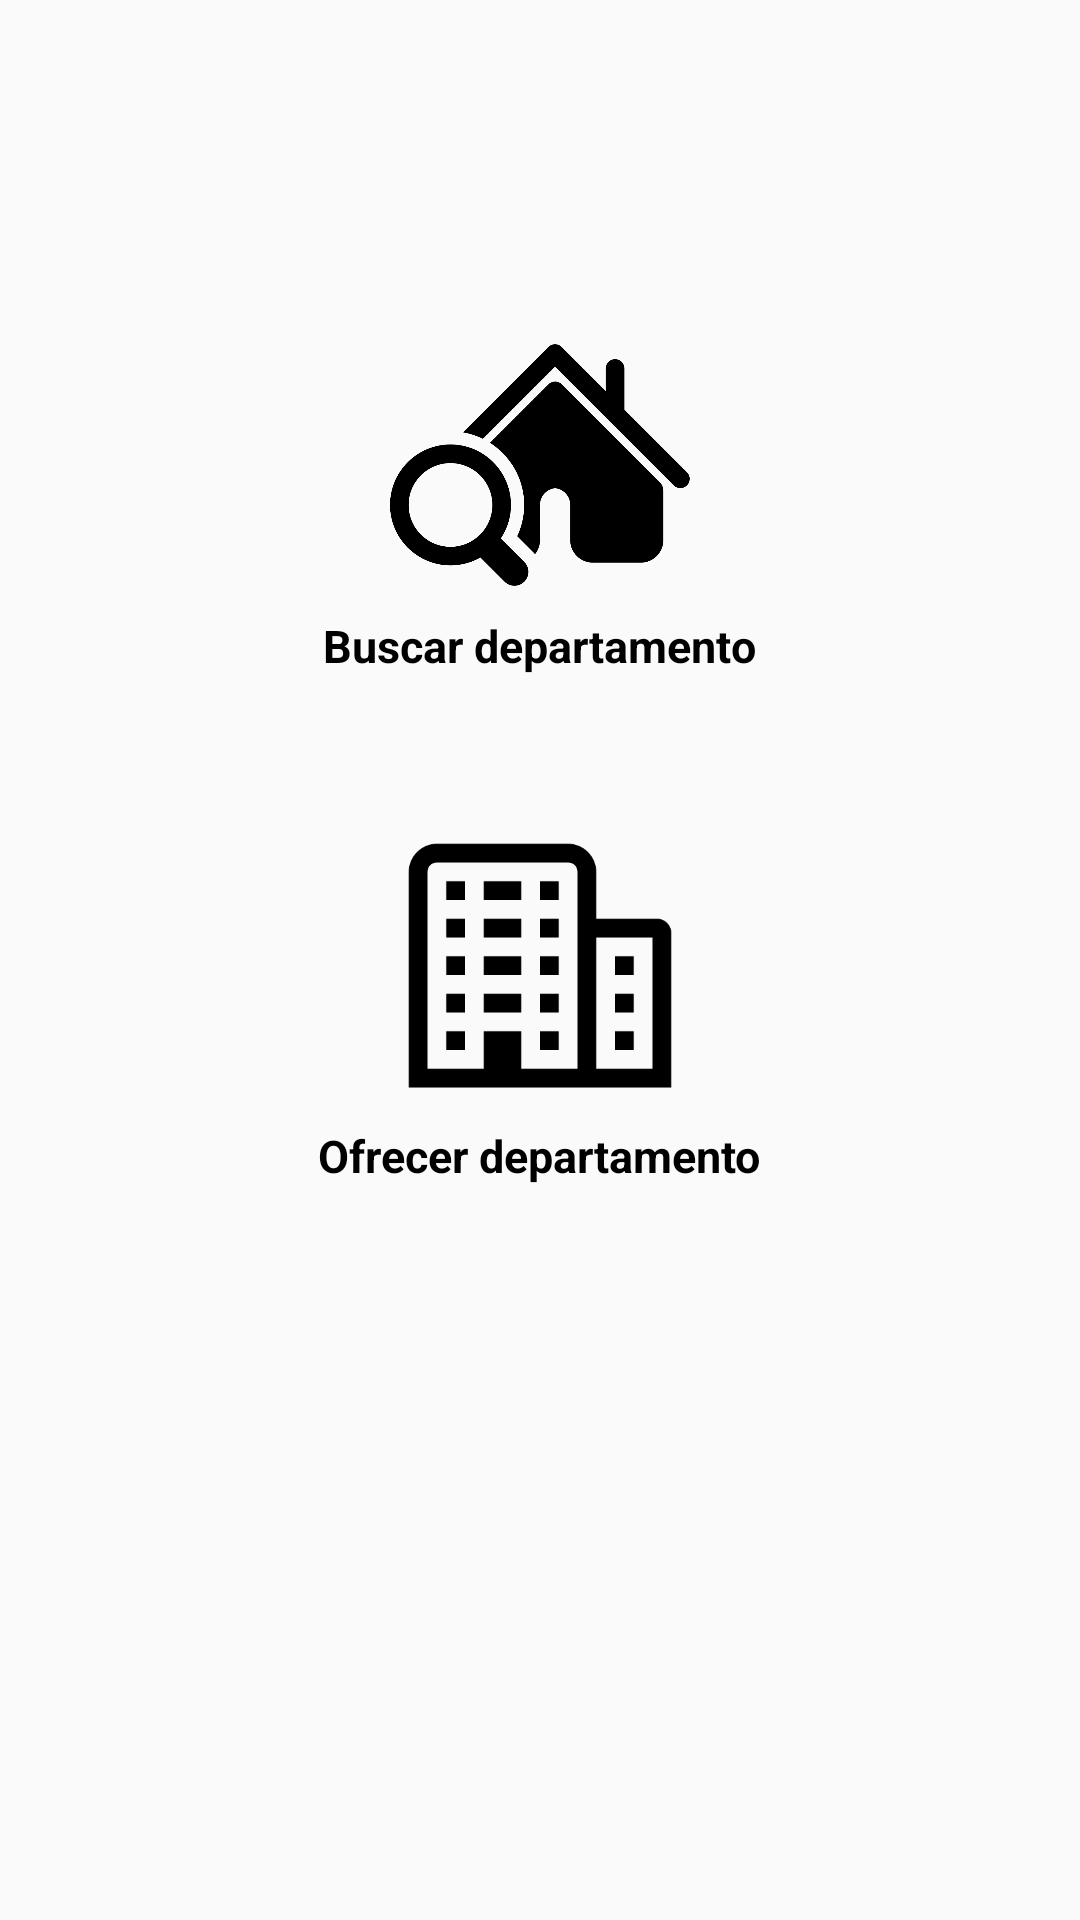

Android layout source for this screen:
<!-- AndroidManifest.xml: application theme AppTheme -->
<!-- res/layout/activity_principal.xml -->
<?xml version="1.0" encoding="utf-8"?>
<androidx.drawerlayout.widget.DrawerLayout
    xmlns:android="http://schemas.android.com/apk/res/android"
    xmlns:app="http://schemas.android.com/apk/res-auto"
    xmlns:tools="http://schemas.android.com/tools"
    android:layout_width="match_parent"
    android:layout_height="match_parent"
    android:id="@+id/drawer_layout"
    tools:context=".Principal">

    <LinearLayout
        android:layout_width="match_parent"
        android:layout_height="match_parent"
        android:orientation="vertical">

        <include
            layout="@layout/main_toolbar"
            android:layout_width="70dp"
            android:layout_height="70dp" />

        <LinearLayout
            android:orientation="vertical"
            android:layout_width="fill_parent"
            android:layout_height="fill_parent">

            <RelativeLayout
                android:layout_width="fill_parent"
                android:layout_height="fill_parent">

                <LinearLayout
                    android:layout_alignParentTop="true"
                    android:layout_alignParentLeft="true"
                    android:orientation="vertical"
                    android:layout_width="match_parent"
                    android:layout_height="wrap_content">

                    <LinearLayout
                        android:layout_width="match_parent"
                        android:layout_height="170dp"
                        android:layout_marginLeft="40dp"
                        android:layout_marginRight="40dp"
                        android:gravity="center"
                        android:orientation="horizontal"
                        >

                        <LinearLayout
                            android:layout_weight="1"
                            android:gravity="center"
                            android:orientation="vertical"
                            android:layout_width="0dp"
                            android:layout_height="match_parent">


                            <RelativeLayout
                                android:layout_width="match_parent"
                                android:layout_height="match_parent">

                                <ImageView
                                    android:id="@+id/imgLibr"
                                    android:layout_centerInParent="true"
                                    android:src="@drawable/busca"
                                    android:layout_width="100dp"
                                    android:layout_height="100dp"/>

                                <TextView
                                    android:id="@+id/txtLibr"
                                    android:layout_below="@+id/imgLibr"
                                    android:layout_centerHorizontal="true"
                                    android:text="@string/bt_buscar"
                                    android:textSize="15sp"
                                    android:textStyle="bold"
                                    android:textColor="#000000"
                                    android:layout_width="wrap_content"
                                    android:layout_height="wrap_content"/>

                                <Button
                                    android:id="@+id/btnLibr"
                                    android:layout_alignParentStart="true"
                                    android:layout_alignParentTop="true"
                                    android:background="@android:color/transparent"
                                    android:layout_width="match_parent"
                                    android:layout_height="match_parent"
                                    android:layout_alignParentLeft="true"
                                    android:onClick="Principal"/>

                            </RelativeLayout>

                        </LinearLayout>

                    </LinearLayout>

                    <LinearLayout
                        android:layout_width="match_parent"
                        android:layout_height="170dp"
                        android:layout_marginLeft="40dp"
                        android:layout_marginRight="40dp"
                        android:gravity="center"
                        android:orientation="horizontal"
                        >

                        <LinearLayout
                            android:layout_weight="1"
                            android:gravity="center"
                            android:orientation="vertical"
                            android:layout_width="0dp"
                            android:layout_height="match_parent">


                            <RelativeLayout
                                android:layout_width="match_parent"
                                android:layout_height="match_parent">

                                <ImageView
                                    android:id="@+id/imgLapiz"
                                    android:layout_centerInParent="true"
                                    android:src="@drawable/departamento"
                                    android:layout_width="100dp"
                                    android:layout_height="100dp"/>

                                <TextView
                                    android:id="@+id/txtLapiz"
                                    android:layout_below="@+id/imgLapiz"
                                    android:layout_centerHorizontal="true"
                                    android:text="@string/bt_ofrecer"
                                    android:textSize="15sp"
                                    android:textStyle="bold"
                                    android:textColor="#000000"
                                    android:layout_width="wrap_content"
                                    android:layout_height="wrap_content"/>

                                <Button
                                    android:id="@+id/btnLapiz"
                                    android:layout_alignParentStart="true"
                                    android:layout_alignParentTop="true"
                                    android:background="@android:color/transparent"
                                    android:layout_width="match_parent"
                                    android:layout_height="match_parent"
                                    android:layout_alignParentLeft="true"
                                    android:onClick="irRentar"/>

                            </RelativeLayout>

                        </LinearLayout>

                    </LinearLayout>

                    <LinearLayout
                        android:layout_width="match_parent"
                        android:layout_height="170dp"
                        android:layout_marginLeft="40dp"
                        android:layout_marginRight="40dp"
                        android:gravity="center"
                        android:orientation="horizontal">

                    </LinearLayout>

                </LinearLayout>

            </RelativeLayout>

        </LinearLayout>

    </LinearLayout>

    <RelativeLayout
        android:layout_width="300dp"
        android:layout_height="match_parent"
        android:layout_gravity="start"
        android:background="#F2EAED">

        <include
            layout="@layout/main_nav_drawer_principal"/>

    </RelativeLayout>

</androidx.drawerlayout.widget.DrawerLayout>
<!-- res/layout/main_toolbar.xml (included above) -->
<?xml version="1.0" encoding="utf-8"?>
<LinearLayout
    xmlns:android="http://schemas.android.com/apk/res/android"
    android:layout_width="match_parent"
    android:layout_height="match_parent"
    android:orientation="vertical"
    android:padding="12dp"
    android:gravity="center_vertical">
    
    <ImageView
        android:layout_width="wrap_content"
        android:layout_height="wrap_content"
        android:onClick="ClickMenu"
        android:src="@drawable/ic_menu"/>

    <TextView
        android:layout_width="0dp"
        android:layout_height="wrap_content"
        android:layout_weight="1"
        android:text="Adroid Coding"
        android:textSize="20sp"
        android:textStyle="bold"
        android:textAlignment="center"
        android:textColor="#2A3457"/>




</LinearLayout>
<!-- res/layout/main_nav_drawer_principal.xml (included above) -->
<?xml version="1.0" encoding="utf-8"?>
<LinearLayout
    xmlns:android="http://schemas.android.com/apk/res/android" android:layout_width="match_parent"
    android:layout_height="match_parent"
    android:orientation="vertical"
    android:background="#16235A">
    
    <ImageView
        android:layout_width="match_parent"
        android:layout_height="120dp"
        android:layout_margin="16dp"
        android:onClick="ClickLogo"
        android:src="@drawable/ac_logo"/>

    <TextView
        android:id="@+id/txt_nombre"
        android:layout_width="match_parent"
        android:layout_height="wrap_content"
        android:text="Ivan Gonzalez"
        android:textSize="20sp"
        android:textStyle="bold"
        android:textAlignment="center"
        android:textColor="#A4A4BF"/>

    <View
        android:layout_width="match_parent"
        android:layout_height="1dp"
        android:layout_marginTop="16dp"
        android:layout_marginBottom="16dp"
        android:background="#A4A4BF"/>

    <LinearLayout
        android:layout_width="match_parent"
        android:layout_height="wrap_content"
        android:orientation="horizontal"
        android:gravity="center_vertical"
        android:onClick="ClickPerfil">

        <TextView
            android:layout_width="0dp"
            android:layout_height="wrap_content"
            android:layout_weight="1"
            android:text="@string/txt_perfil"
            android:padding="12dp"
            android:layout_marginStart="16dp"
            android:textColor="#A4A4BF"/>
        
        <ImageView
            android:layout_width="wrap_content"
            android:layout_height="wrap_content"
            android:layout_marginEnd="48dp"
            android:src="@drawable/ic_account_bl"/>
    </LinearLayout>



    <LinearLayout
        android:layout_width="match_parent"
        android:layout_height="wrap_content"
        android:orientation="horizontal"
        android:gravity="center_vertical"
        android:onClick="ClickVideollamada">

        <TextView
            android:layout_width="0dp"
            android:layout_height="wrap_content"
            android:layout_weight="1"
            android:text="@string/txt_videollamada"
            android:padding="12dp"
            android:layout_marginStart="16dp"
            android:textColor="#A4A4BF"/>

        <ImageView
            android:layout_width="wrap_content"
            android:layout_height="wrap_content"
            android:layout_marginEnd="48dp"
            android:src="@drawable/ic_videocam"/>
    </LinearLayout>
    
    <LinearLayout
        android:layout_width="match_parent"
        android:layout_height="wrap_content"
        android:orientation="horizontal"
        android:gravity="center_vertical"
        android:onClick="ClickConfiguracion">
        
        <TextView
            android:layout_width="0dp"
            android:layout_height="wrap_content"
            android:layout_weight="1"
            android:text="@string/txt_configuracion"
            android:padding="12dp"
            android:layout_marginStart="16dp"
            android:textColor="#A4A4BF"/>
        
        <ImageView
            android:layout_width="wrap_content"
            android:layout_height="wrap_content"
            android:layout_marginEnd="48dp"
            android:src="@drawable/ic_settings_bl"/>
    </LinearLayout>
    
    <LinearLayout
        android:layout_width="match_parent"
        android:layout_height="wrap_content"
        android:orientation="horizontal"
        android:gravity="center_vertical"
        android:onClick="ClickLogout">

        <TextView
            android:layout_width="0dp"
            android:layout_height="wrap_content"
            android:layout_weight="1"
            android:text="@string/bt_cerrar"
            android:padding="12dp"
            android:layout_marginStart="16dp"
            android:textColor="#A4A4BF"/>

        <ImageView
            android:layout_width="wrap_content"
            android:layout_height="wrap_content"
            android:layout_marginEnd="48dp"
            android:src="@drawable/ic_power_bl"/>

    </LinearLayout>
    
</LinearLayout>
<!-- resources referenced by this layout -->
<resources>
  <!-- drawable ac_logo: png bitmap (drawable, 25545 bytes) -->
  <!-- drawable busca: png bitmap (drawable, 38070 bytes) -->
  <!-- drawable departamento: jpg bitmap (drawable, 3357 bytes) -->
  <!-- drawable ic_account_bl (drawable) -->
  <vector android:height="32dp" android:tint="#A4A4BF"
      android:viewportHeight="24.0" android:viewportWidth="24.0"
      android:width="32dp" xmlns:android="http://schemas.android.com/apk/res/android">
      <path android:fillColor="#FF000000" android:pathData="M12,2C6.48,2 2,6.48 2,12s4.48,10 10,10 10,-4.48 10,-10S17.52,2 12,2zM12,5c1.66,0 3,1.34 3,3s-1.34,3 -3,3 -3,-1.34 -3,-3 1.34,-3 3,-3zM12,19.2c-2.5,0 -4.71,-1.28 -6,-3.22 0.03,-1.99 4,-3.08 6,-3.08 1.99,0 5.97,1.09 6,3.08 -1.29,1.94 -3.5,3.22 -6,3.22z"/>
  </vector>
  <!-- drawable ic_power_bl (drawable) -->
  <vector android:height="32dp" android:tint="#A4A4BF"
      android:viewportHeight="24.0" android:viewportWidth="24.0"
      android:width="32dp" xmlns:android="http://schemas.android.com/apk/res/android">
      <path android:fillColor="#FF000000" android:pathData="M13,3h-2v10h2L13,3zM17.83,5.17l-1.42,1.42C17.99,7.86 19,9.81 19,12c0,3.87 -3.13,7 -7,7s-7,-3.13 -7,-7c0,-2.19 1.01,-4.14 2.58,-5.42L6.17,5.17C4.23,6.82 3,9.26 3,12c0,4.97 4.03,9 9,9s9,-4.03 9,-9c0,-2.74 -1.23,-5.18 -3.17,-6.83z"/>
  </vector>
  <!-- drawable ic_settings_bl (drawable) -->
  <vector android:height="32dp" android:tint="#A4A4BF"
      android:viewportHeight="24" android:viewportWidth="24"
      android:width="32dp" xmlns:android="http://schemas.android.com/apk/res/android">
      <path android:fillColor="#FF000000" android:pathData="M19.1,12.9a2.8,2.8 0,0 0,0.1 -0.9,2.8 2.8,0 0,0 -0.1,-0.9l2.1,-1.6a0.7,0.7 0,0 0,0.1 -0.6L19.4,5.5a0.7,0.7 0,0 0,-0.6 -0.2l-2.4,1a6.5,6.5 0,0 0,-1.6 -0.9l-0.4,-2.6a0.5,0.5 0,0 0,-0.5 -0.4H10.1a0.5,0.5 0,0 0,-0.5 0.4L9.3,5.4a5.6,5.6 0,0 0,-1.7 0.9l-2.4,-1a0.4,0.4 0,0 0,-0.5 0.2l-2,3.4c-0.1,0.2 0,0.4 0.2,0.6l2,1.6a2.8,2.8 0,0 0,-0.1 0.9,2.8 2.8,0 0,0 0.1,0.9L2.8,14.5a0.7,0.7 0,0 0,-0.1 0.6l1.9,3.4a0.7,0.7 0,0 0,0.6 0.2l2.4,-1a6.5,6.5 0,0 0,1.6 0.9l0.4,2.6a0.5,0.5 0,0 0,0.5 0.4h3.8a0.5,0.5 0,0 0,0.5 -0.4l0.3,-2.6a5.6,5.6 0,0 0,1.7 -0.9l2.4,1a0.4,0.4 0,0 0,0.5 -0.2l2,-3.4c0.1,-0.2 0,-0.4 -0.2,-0.6ZM12,15.6A3.6,3.6 0,1 1,15.6 12,3.6 3.6,0 0,1 12,15.6Z"/>
  </vector>
  <!-- drawable ic_videocam (drawable) -->
  <vector android:height="32dp" android:tint="#A4A4BF"
      android:viewportHeight="24.0" android:viewportWidth="24.0"
      android:width="32dp" xmlns:android="http://schemas.android.com/apk/res/android">
      <path android:fillColor="#FF000000" android:pathData="M17,10.5V7c0,-0.55 -0.45,-1 -1,-1H4c-0.55,0 -1,0.45 -1,1v10c0,0.55 0.45,1 1,1h12c0.55,0 1,-0.45 1,-1v-3.5l4,4v-11l-4,4z"/>
  </vector>
  <string name="bt_buscar">Buscar departamento</string>
  <string name="bt_cerrar">Cerrar Sesion</string>
  <string name="bt_ofrecer">Ofrecer departamento</string>
  <string name="txt_configuracion">Configuracion</string>
  <string name="txt_perfil">Perfil</string>
  <string name="txt_videollamada">Videollamada</string>
  <style name="AppTheme" parent="Theme.AppCompat.Light.DarkActionBar">
          
          <item name="colorPrimary">#16235A</item>
          <item name="colorPrimaryDark">#2A3457</item>
          <item name="colorAccent">#030310</item>
      </style>
</resources>
